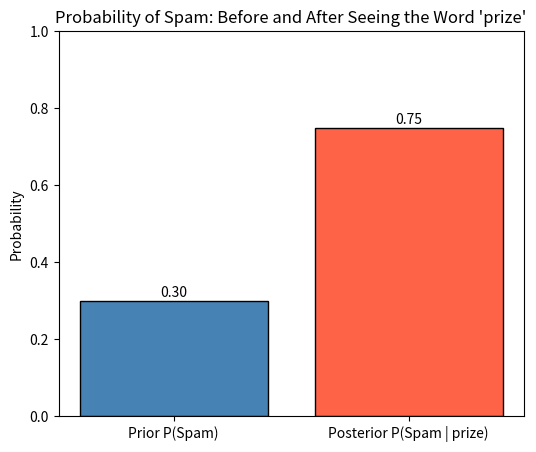

Write Python code to recreate this figure.
#An email filtering system identifies 30% of incoming emails as spam. The word "prize" appears in 70% of spam emails and in 10% of non-spam emails.
import matplotlib.pyplot as plt
 
# Step 1: Given probabilities
p_spam = 0.30                    # P(Spam)  prior
p_word_given_spam = 0.70         # P(prize | Spam)
p_word_given_not_spam = 0.10     # P(prize | Not Spam)
 
# Step 2: Probability of non-spam
p_not_spam = 1 - p_spam
 
# Step 3: Total probability that an email contains the word "prize"
p_word = p_word_given_spam * p_spam + p_word_given_not_spam * p_not_spam
 
# Step 4: Bayes' theorem  P(Spam | prize)
posterior = (p_word_given_spam * p_spam) / p_word
 
print("Prior probability P(Spam)             =", p_spam)
print("Probability of word 'prize' P(prize)  =", round(p_word, 4))
print("Posterior probability P(Spam | prize) =", round(posterior, 4))
print("Posterior in percentage               =", round(posterior * 100, 2), "%")
 
# Step 5: Visualize prior vs posterior
labels = ["Prior P(Spam)", "Posterior P(Spam | prize)"]
values = [p_spam, posterior]
plt.figure(figsize=(6, 5))
bars = plt.bar(labels, values, color=["steelblue", "tomato"], edgecolor="black")
for bar, val in zip(bars, values):
    plt.text(bar.get_x() + bar.get_width() / 2, val + 0.01, f"{val:.2f}", ha="center")
plt.ylabel("Probability")
plt.title("Probability of Spam: Before and After Seeing the Word 'prize'")
plt.ylim(0, 1)
plt.show()
